Image classification data set "data" (mutaganzwa-desire/phishing-screenshot-ml-pipeline on GitHub). Class labels (14): Adobe, Alibaba, Amazon, Apple, boa, Chase, DHL, Dropbox, Facebook, LinkedIn, Microsoft, PayPal, Wells Fargo, Yahoo.

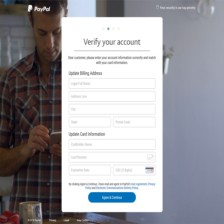
Label: PayPal

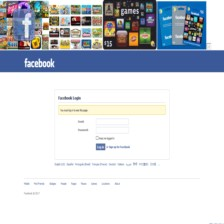
Label: Facebook

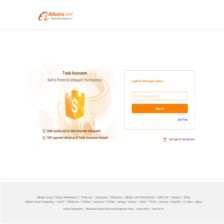
Label: Alibaba

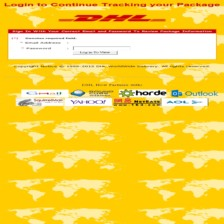
Label: DHL

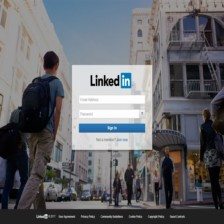
Label: LinkedIn

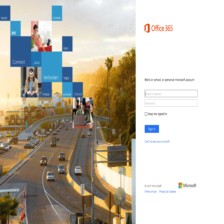
Label: Microsoft
